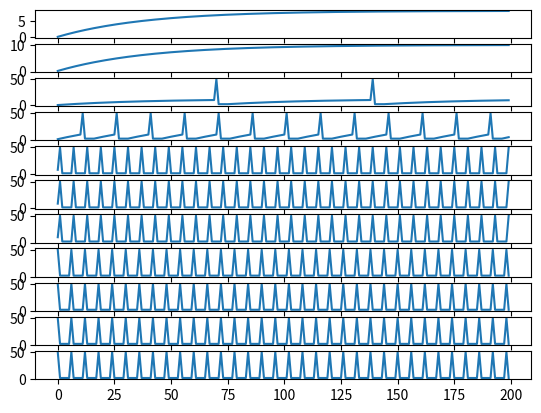

Here is the Python script that generated this plot:
from __future__ import print_function

import numpy as np
import matplotlib.pyplot as plt


# input current
I = 1  # nA

# capacitance and leak resistance
C = 1  # nF
R = 40  # M ohms

# I & F implementation dV/dt = - V/RC + I/C
# Using h = 1 ms step size, Euler method
current_list = [0.2, 0.25, 0.3, 1,8.5, 9, 10, 30, 40, 50, 60]
for index, I in enumerate(current_list):
    V = 0
    tstop = 200
    abs_ref = 5  # absolute refractory period
    ref = 0  # absolute refractory period counter
    V_trace = []  # voltage trace for plotting
    V_th = 10  # spike threshold
    numSpikes = 0   # Number of spikes in the trial period

    for t in range(tstop):

        if not ref:
            V = V - (V/(R*C)) + (I/C)
        else:
            ref -= 1
            V = 0.2 * V_th  # reset voltage

        if V > V_th:
            V = 50  # emit spike
            numSpikes += 1
            ref = abs_ref  # set refractory counter

        V_trace += [V]
    firing_rate = numSpikes/tstop*1000
    print("I:%.2f,firing_rate:%0.1f, Number of spikes = %d\n" %
          (I, firing_rate, numSpikes))
    plt.subplot(len(current_list), 1, index + 1)
    # print("I:%.2f,firing_rate:%0.1f, Number of spikes = %d\n" % (I, firing_rate, numSpikes))
    plt.plot(V_trace)


plt.show()